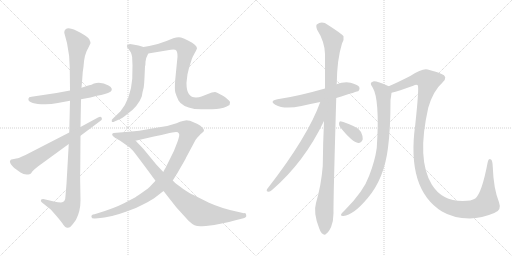
t = 0.00 s
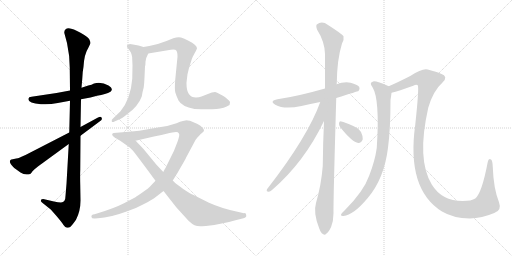
t = 2.37 s
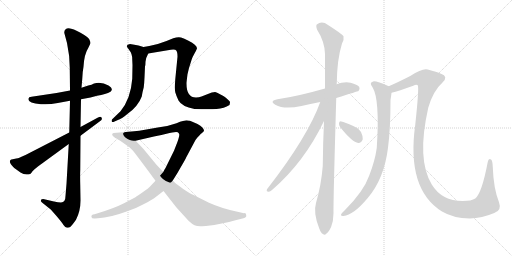
t = 4.74 s
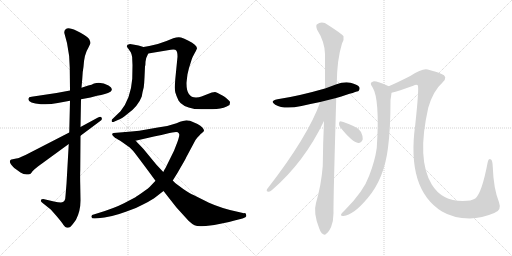
t = 7.11 s
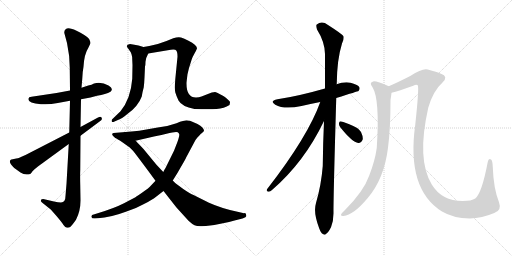
t = 9.47 s
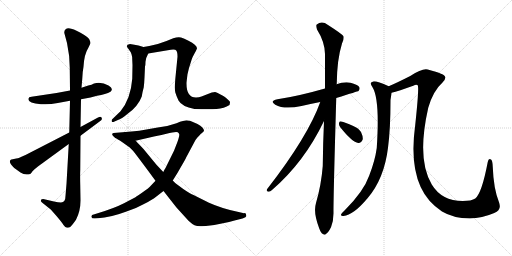
t = 11.84 s

The animated SVG that drew these frames (rendered in a browser with its animation timeline set to each time). Animation: 13 CSS @keyframes rules; one cycle of 11.84 s.

<svg version="1.1" viewBox="0 0 2048 1024" xmlns="http://www.w3.org/2000/svg">
  <g stroke="lightgray" stroke-dasharray="1,1" stroke-width="1" transform="scale(4, 4)">
    <line x1="0" y1="0" x2="256" y2="256"></line>
    <line x1="256" y1="0" x2="0" y2="256"></line>
    <line x1="128" y1="0" x2="128" y2="256"></line>
    <line x1="0" y1="128" x2="256" y2="128"></line>
    <line x1="256" y1="0" x2="512" y2="256"></line>
    <line x1="512" y1="0" x2="256" y2="256"></line>
    <line x1="384" y1="0" x2="384" y2="256"></line>
    <line x1="256" y1="128" x2="512" y2="128"></line>
  </g>
<g transform="scale(1, -1) translate(0, -850)">
   <style type="text/css">
    @keyframes keyframes0 {
      from {
       stroke: black;
       stroke-dashoffset: 570;
       stroke-width: 128;
       }
       65% {
       animation-timing-function: step-end;
       stroke: black;
       stroke-dashoffset: 0;
       stroke-width: 128;
       }
       to {
       stroke: black;
       stroke-width: 1024;
       }
       }
       #make-me-a-hanzi-animation-0 {
         animation: keyframes0 0.713867s both;
         animation-delay: 0.000000s;
         animation-timing-function: linear;
       }
    @keyframes keyframes1 {
      from {
       stroke: black;
       stroke-dashoffset: 1104;
       stroke-width: 128;
       }
       78% {
       animation-timing-function: step-end;
       stroke: black;
       stroke-dashoffset: 0;
       stroke-width: 128;
       }
       to {
       stroke: black;
       stroke-width: 1024;
       }
       }
       #make-me-a-hanzi-animation-1 {
         animation: keyframes1 1.148438s both;
         animation-delay: 0.713867s;
         animation-timing-function: linear;
       }
    @keyframes keyframes2 {
      from {
       stroke: black;
       stroke-dashoffset: 660;
       stroke-width: 128;
       }
       68% {
       animation-timing-function: step-end;
       stroke: black;
       stroke-dashoffset: 0;
       stroke-width: 128;
       }
       to {
       stroke: black;
       stroke-width: 1024;
       }
       }
       #make-me-a-hanzi-animation-2 {
         animation: keyframes2 0.787109s both;
         animation-delay: 1.862305s;
         animation-timing-function: linear;
       }
    @keyframes keyframes3 {
      from {
       stroke: black;
       stroke-dashoffset: 610;
       stroke-width: 128;
       }
       67% {
       animation-timing-function: step-end;
       stroke: black;
       stroke-dashoffset: 0;
       stroke-width: 128;
       }
       to {
       stroke: black;
       stroke-width: 1024;
       }
       }
       #make-me-a-hanzi-animation-3 {
         animation: keyframes3 0.746419s both;
         animation-delay: 2.649414s;
         animation-timing-function: linear;
       }
    @keyframes keyframes4 {
      from {
       stroke: black;
       stroke-dashoffset: 806;
       stroke-width: 128;
       }
       72% {
       animation-timing-function: step-end;
       stroke: black;
       stroke-dashoffset: 0;
       stroke-width: 128;
       }
       to {
       stroke: black;
       stroke-width: 1024;
       }
       }
       #make-me-a-hanzi-animation-4 {
         animation: keyframes4 0.905924s both;
         animation-delay: 3.395833s;
         animation-timing-function: linear;
       }
    @keyframes keyframes5 {
      from {
       stroke: black;
       stroke-dashoffset: 1055;
       stroke-width: 128;
       }
       77% {
       animation-timing-function: step-end;
       stroke: black;
       stroke-dashoffset: 0;
       stroke-width: 128;
       }
       to {
       stroke: black;
       stroke-width: 1024;
       }
       }
       #make-me-a-hanzi-animation-5 {
         animation: keyframes5 1.108561s both;
         animation-delay: 4.301757s;
         animation-timing-function: linear;
       }
    @keyframes keyframes6 {
      from {
       stroke: black;
       stroke-dashoffset: 902;
       stroke-width: 128;
       }
       75% {
       animation-timing-function: step-end;
       stroke: black;
       stroke-dashoffset: 0;
       stroke-width: 128;
       }
       to {
       stroke: black;
       stroke-width: 1024;
       }
       }
       #make-me-a-hanzi-animation-6 {
         animation: keyframes6 0.984049s both;
         animation-delay: 5.410318s;
         animation-timing-function: linear;
       }
    @keyframes keyframes7 {
      from {
       stroke: black;
       stroke-dashoffset: 592;
       stroke-width: 128;
       }
       66% {
       animation-timing-function: step-end;
       stroke: black;
       stroke-dashoffset: 0;
       stroke-width: 128;
       }
       to {
       stroke: black;
       stroke-width: 1024;
       }
       }
       #make-me-a-hanzi-animation-7 {
         animation: keyframes7 0.731771s both;
         animation-delay: 6.394367s;
         animation-timing-function: linear;
       }
    @keyframes keyframes8 {
      from {
       stroke: black;
       stroke-dashoffset: 1095;
       stroke-width: 128;
       }
       78% {
       animation-timing-function: step-end;
       stroke: black;
       stroke-dashoffset: 0;
       stroke-width: 128;
       }
       to {
       stroke: black;
       stroke-width: 1024;
       }
       }
       #make-me-a-hanzi-animation-8 {
         animation: keyframes8 1.141113s both;
         animation-delay: 7.126138s;
         animation-timing-function: linear;
       }
    @keyframes keyframes9 {
      from {
       stroke: black;
       stroke-dashoffset: 673;
       stroke-width: 128;
       }
       69% {
       animation-timing-function: step-end;
       stroke: black;
       stroke-dashoffset: 0;
       stroke-width: 128;
       }
       to {
       stroke: black;
       stroke-width: 1024;
       }
       }
       #make-me-a-hanzi-animation-9 {
         animation: keyframes9 0.797689s both;
         animation-delay: 8.267251s;
         animation-timing-function: linear;
       }
    @keyframes keyframes10 {
      from {
       stroke: black;
       stroke-dashoffset: 345;
       stroke-width: 128;
       }
       53% {
       animation-timing-function: step-end;
       stroke: black;
       stroke-dashoffset: 0;
       stroke-width: 128;
       }
       to {
       stroke: black;
       stroke-width: 1024;
       }
       }
       #make-me-a-hanzi-animation-10 {
         animation: keyframes10 0.530762s both;
         animation-delay: 9.064940s;
         animation-timing-function: linear;
       }
    @keyframes keyframes11 {
      from {
       stroke: black;
       stroke-dashoffset: 848;
       stroke-width: 128;
       }
       73% {
       animation-timing-function: step-end;
       stroke: black;
       stroke-dashoffset: 0;
       stroke-width: 128;
       }
       to {
       stroke: black;
       stroke-width: 1024;
       }
       }
       #make-me-a-hanzi-animation-11 {
         animation: keyframes11 0.940104s both;
         animation-delay: 9.595702s;
         animation-timing-function: linear;
       }
    @keyframes keyframes12 {
      from {
       stroke: black;
       stroke-dashoffset: 1297;
       stroke-width: 128;
       }
       81% {
       animation-timing-function: step-end;
       stroke: black;
       stroke-dashoffset: 0;
       stroke-width: 128;
       }
       to {
       stroke: black;
       stroke-width: 1024;
       }
       }
       #make-me-a-hanzi-animation-12 {
         animation: keyframes12 1.305501s both;
         animation-delay: 10.535806s;
         animation-timing-function: linear;
       }
</style>
<path d="M 280.0 488.5 L 226.0 478.5 L 126.0 463.5 Q 114.0 462.5 114.0 456.5 Q 109.0 437.5 164.0 433.5 Q 195.0 430.5 231.0 438.5 L 280.0 447.5 L 324.0 453.5 L 362.0 460.5 L 388.0 467.5 Q 424.0 473.5 442.0 483.5 Q 456.0 495.5 434.0 508.5 Q 407.0 523.5 376.0 516.5 Q 367.0 511.5 353.0 508.5 L 326.0 499.5 L 280.0 488.5 Z" fill="lightgray"></path> 
<path d="M 257.0 719.5 L 268.0 678.5 Q 279.0 627.5 279.0 580.5 L 280.0 488.5 L 280.0 447.5 L 277.0 320.5 L 275.0 274.5 L 266.0 115.5 L 262.0 67.5 Q 262.0 40.5 244.0 40.5 Q 233.0 40.5 216.0 44.5 L 173.0 54.5 Q 165.0 54.5 164.0 50.5 Q 161.0 46.5 168.0 40.5 L 203.0 12.5 L 226.0 -13.5 Q 248.0 -39.5 254.0 -49.5 Q 261.0 -59.5 268.0 -60.5 Q 276.0 -61.5 282.0 -56.5 Q 288.0 -51.5 304.0 -28.5 Q 322.0 6.5 322.0 48.5 L 321.0 108.5 Q 320.0 149.5 321.0 171.5 L 322.0 307.5 L 322.0 342.5 L 324.0 453.5 L 326.0 499.5 L 329.0 534.5 Q 330.0 563.5 334.0 583.5 Q 337.0 634.5 353.0 658.5 L 362.0 677.5 Q 362.0 683.5 357.0 693.5 Q 352.0 702.5 322.0 719.5 Q 293.0 736.5 275.0 737.5 Q 257.0 737.5 257.0 719.5 Z" fill="lightgray"></path> 
<path d="M 277.0 320.5 L 102.0 230.5 Q 85.0 224.5 80.0 220.5 Q 71.0 217.5 65.0 216.5 L 51.0 213.5 Q 44.0 212.5 42.0 210.5 Q 37.0 204.5 42.0 196.5 Q 44.0 192.5 57.0 178.5 L 82.0 160.5 Q 100.0 147.5 121.0 154.5 Q 123.0 154.5 130.0 165.5 Q 136.0 172.5 153.0 185.5 L 275.0 274.5 L 322.0 307.5 L 401.0 366.5 Q 411.0 372.5 406.0 380.5 Q 403.0 385.5 392.0 380.5 L 322.0 342.5 L 277.0 320.5 Z" fill="lightgray"></path> 
<path d="M 530.0 589.5 L 529.0 535.5 Q 523.0 455.5 482.0 405.5 L 452.0 376.5 Q 445.0 372.5 447.0 364.5 Q 450.0 359.5 458.0 364.5 L 474.0 371.5 Q 486.0 375.5 507.0 392.5 Q 552.0 423.5 567.0 464.5 Q 570.0 483.5 575.0 501.5 Q 577.0 517.5 578.0 540.5 L 580.0 584.5 Q 582.0 590.5 582.0 603.5 Q 582.0 616.5 593.0 636.5 C 602.0 654.5 602.0 654.5 574.0 662.5 L 554.0 668.5 Q 538.0 672.5 520.0 674.5 Q 498.0 670.5 514.0 654.5 L 523.0 641.5 L 526.0 633.5 Q 529.0 625.5 529.0 611.5 L 530.0 589.5 Z" fill="lightgray"></path> 
<path d="M 593.0 636.5 L 671.0 649.5 Q 701.0 654.5 705.0 648.5 Q 710.0 642.5 710.0 623.5 L 701.0 532.5 Q 698.0 494.5 701.0 481.5 Q 705.0 467.5 714.0 448.5 Q 727.0 424.5 778.0 414.5 Q 836.0 411.5 866.0 414.5 Q 897.0 417.5 918.0 430.5 Q 920.0 438.5 920.0 441.5 Q 921.0 444.5 910.0 453.5 Q 903.0 461.5 882.0 472.5 Q 866.0 482.5 860.0 482.5 Q 855.0 482.5 847.0 480.5 L 806.0 464.5 Q 796.0 460.5 784.0 460.5 Q 746.0 460.5 746.0 516.5 Q 746.0 522.5 750.0 553.5 L 756.0 578.5 L 767.0 613.5 Q 770.0 622.5 779.0 638.5 Q 788.0 654.5 788.0 657.5 Q 787.0 671.5 754.0 687.5 Q 736.0 696.5 724.0 700.5 Q 712.0 703.5 693.0 697.5 L 666.0 686.5 Q 634.0 673.5 597.0 666.5 L 574.0 662.5 C 544.0 657.5 563.0 631.5 593.0 636.5 Z" fill="lightgray"></path> 
<path d="M 691.0 128.5 L 703.0 147.5 Q 706.0 151.5 724.0 183.5 Q 743.0 215.5 744.0 219.5 L 782.0 290.5 Q 798.0 311.5 808.0 318.5 L 816.0 326.5 Q 817.0 339.5 790.0 354.5 L 767.0 364.5 Q 761.0 368.5 750.0 368.5 Q 739.0 369.5 706.0 357.5 Q 674.0 345.5 631.0 340.5 L 557.0 327.5 L 526.0 324.5 Q 511.0 324.5 503.0 322.5 C 473.0 319.5 513.0 280.5 542.0 287.5 L 616.0 304.5 Q 620.0 304.5 666.0 315.5 Q 712.0 326.5 714.0 318.5 Q 718.0 314.5 717.0 309.5 Q 717.0 304.5 710.0 283.5 L 696.0 247.5 L 662.0 178.5 Q 659.0 174.5 653.0 162.5 L 622.0 127.5 L 604.0 108.5 Q 595.0 97.5 568.0 79.5 Q 542.0 61.5 536.0 58.5 L 496.0 37.5 Q 459.0 18.5 394.0 -1.5 L 378.0 -6.5 Q 363.0 -8.5 366.0 -17.5 Q 366.0 -24.5 380.0 -23.5 L 392.0 -22.5 Q 442.0 -19.5 506.0 4.5 Q 542.0 15.5 576.0 34.5 Q 610.0 52.5 623.0 62.5 L 654.0 86.5 L 691.0 128.5 Z" fill="lightgray"></path> 
<path d="M 985.0 -11.5 Q 985.0 -1.5 976.0 -2.5 L 950.0 3.5 Q 887.0 16.5 836.0 39.5 L 774.0 70.5 Q 762.0 74.5 733.0 94.5 L 710.0 111.5 Q 706.0 113.5 691.0 128.5 L 653.0 162.5 L 625.0 192.5 L 574.0 254.5 Q 544.0 286.5 542.0 287.5 C 521.0 308.5 507.0 322.5 503.0 322.5 L 454.0 318.5 Q 440.0 313.5 461.0 298.5 Q 469.0 295.5 488.0 282.5 L 519.0 260.5 Q 530.0 251.5 549.0 225.5 Q 569.0 199.5 622.0 127.5 L 654.0 86.5 L 705.0 21.5 L 754.0 -32.5 Q 768.0 -45.5 778.0 -50.5 Q 789.0 -55.5 808.0 -54.5 Q 827.0 -53.5 832.0 -52.5 L 857.0 -49.5 L 882.0 -44.5 Q 909.0 -40.5 942.0 -30.5 L 970.0 -23.5 Q 987.0 -19.5 985.0 -11.5 Z" fill="lightgray"></path> 
<path d="M 1345.0 458.5 Q 1432.0 485.5 1434.0 486.5 Q 1441.0 493.5 1437.0 502.5 Q 1430.0 512.5 1402.0 519.5 Q 1374.0 523.5 1346.0 513.5 L 1300.0 496.5 Q 1192.0 465.5 1110.0 453.5 Q 1076.0 446.5 1101.0 431.5 Q 1137.0 410.5 1206.0 426.5 Q 1240.0 435.5 1281.0 442.5 L 1345.0 458.5 Z" fill="lightgray"></path> 
<path d="M 1296.0 366.5 Q 1292.0 281.5 1291.0 186.5 Q 1285.0 110.5 1264.0 38.5 Q 1252.0 -0.5 1277.0 -63.5 Q 1284.0 -82.5 1292.0 -85.5 Q 1298.0 -92.5 1306.0 -83.5 Q 1313.0 -79.5 1324.0 -58.5 Q 1334.0 -33.5 1334.0 -2.5 Q 1333.0 45.5 1345.0 458.5 L 1346.0 513.5 Q 1346.0 514.5 1347.0 515.5 Q 1348.0 612.5 1368.0 676.5 Q 1377.0 692.5 1374.0 705.5 Q 1367.0 715.5 1312.0 750.5 Q 1288.0 768.5 1267.0 752.5 Q 1263.0 748.5 1268.0 732.5 Q 1299.0 683.5 1300.0 634.5 Q 1300.0 570.5 1300.0 496.5 L 1296.0 366.5 Z" fill="lightgray"></path> 
<path d="M 1281.0 442.5 Q 1232.0 304.5 1068.0 93.5 Q 1064.0 83.5 1074.0 83.5 Q 1080.0 82.5 1088.0 90.5 Q 1217.0 201.5 1296.0 366.5 C 1345.0 467.5 1291.0 470.5 1281.0 442.5 Z" fill="lightgray"></path> 
<path d="M 1361.0 341.5 Q 1409.0 281.5 1433.0 278.5 Q 1445.0 277.5 1451.0 293.5 Q 1452.0 305.5 1444.0 322.5 Q 1434.0 338.5 1413.0 346.5 Q 1379.0 362.5 1365.0 364.5 Q 1356.0 365.5 1356.0 356.5 Q 1355.0 349.5 1361.0 341.5 Z" fill="lightgray"></path> 
<path d="M 1555.0 505.5 Q 1507.0 526.5 1493.0 524.5 Q 1475.0 520.5 1490.0 501.5 Q 1520.0 453.5 1507.0 258.5 Q 1500.0 207.5 1477.0 148.5 Q 1455.0 85.5 1380.0 10.5 Q 1367.0 -1.5 1364.0 -7.5 Q 1363.0 -14.5 1374.0 -13.5 Q 1413.0 -10.5 1471.0 58.5 Q 1537.0 136.5 1552.0 259.5 Q 1562.0 335.5 1562.0 450.5 Q 1565.0 469.5 1566.0 479.5 C 1569.0 499.5 1569.0 499.5 1555.0 505.5 Z" fill="lightgray"></path> 
<path d="M 1977.0 -1.5 Q 2008.0 8.5 1996.0 41.5 Q 1974.0 96.5 1971.0 183.5 Q 1970.0 208.5 1964.0 212.5 Q 1954.0 218.5 1951.0 202.5 Q 1927.0 76.5 1901.0 56.5 Q 1886.0 46.5 1851.0 46.5 Q 1767.0 46.5 1727.0 112.5 Q 1666.0 212.5 1713.0 419.5 Q 1732.0 486.5 1770.0 520.5 Q 1795.0 544.5 1764.0 555.5 Q 1748.0 562.5 1711.0 572.5 Q 1690.0 578.5 1641.0 546.5 Q 1592.0 521.5 1555.0 505.5 C 1528.0 493.5 1537.0 471.5 1566.0 479.5 Q 1594.0 486.5 1653.0 507.5 Q 1665.0 513.5 1671.0 509.5 Q 1677.0 500.5 1661.0 351.5 Q 1625.0 93.5 1768.0 4.5 Q 1813.0 -22.5 1879.0 -23.5 Q 1928.0 -22.5 1977.0 -1.5 Z" fill="lightgray"></path> 
      <clipPath id="make-me-a-hanzi-clip-0">
      <path d="M 280.0 488.5 L 226.0 478.5 L 126.0 463.5 Q 114.0 462.5 114.0 456.5 Q 109.0 437.5 164.0 433.5 Q 195.0 430.5 231.0 438.5 L 280.0 447.5 L 324.0 453.5 L 362.0 460.5 L 388.0 467.5 Q 424.0 473.5 442.0 483.5 Q 456.0 495.5 434.0 508.5 Q 407.0 523.5 376.0 516.5 Q 367.0 511.5 353.0 508.5 L 326.0 499.5 L 280.0 488.5 Z" fill="lightgray"></path>
      </clipPath>
      <path clip-path="url(#make-me-a-hanzi-clip-0)" d="M 124.0 453.5 L 154.0 449.5 L 207.0 454.5 L 314.0 473.5 L 387.0 493.5 L 433.0 494.5 " fill="none" id="make-me-a-hanzi-animation-0" stroke-dasharray="442 884" stroke-linecap="round"></path>

      <clipPath id="make-me-a-hanzi-clip-1">
      <path d="M 257.0 719.5 L 268.0 678.5 Q 279.0 627.5 279.0 580.5 L 280.0 488.5 L 280.0 447.5 L 277.0 320.5 L 275.0 274.5 L 266.0 115.5 L 262.0 67.5 Q 262.0 40.5 244.0 40.5 Q 233.0 40.5 216.0 44.5 L 173.0 54.5 Q 165.0 54.5 164.0 50.5 Q 161.0 46.5 168.0 40.5 L 203.0 12.5 L 226.0 -13.5 Q 248.0 -39.5 254.0 -49.5 Q 261.0 -59.5 268.0 -60.5 Q 276.0 -61.5 282.0 -56.5 Q 288.0 -51.5 304.0 -28.5 Q 322.0 6.5 322.0 48.5 L 321.0 108.5 Q 320.0 149.5 321.0 171.5 L 322.0 307.5 L 322.0 342.5 L 324.0 453.5 L 326.0 499.5 L 329.0 534.5 Q 330.0 563.5 334.0 583.5 Q 337.0 634.5 353.0 658.5 L 362.0 677.5 Q 362.0 683.5 357.0 693.5 Q 352.0 702.5 322.0 719.5 Q 293.0 736.5 275.0 737.5 Q 257.0 737.5 257.0 719.5 Z" fill="lightgray"></path>
      </clipPath>
      <path clip-path="url(#make-me-a-hanzi-clip-1)" d="M 273.0 721.5 L 313.0 673.5 L 303.0 527.5 L 290.0 41.5 L 270.0 2.5 L 171.0 47.5 " fill="none" id="make-me-a-hanzi-animation-1" stroke-dasharray="976 1952" stroke-linecap="round"></path>

      <clipPath id="make-me-a-hanzi-clip-2">
      <path d="M 277.0 320.5 L 102.0 230.5 Q 85.0 224.5 80.0 220.5 Q 71.0 217.5 65.0 216.5 L 51.0 213.5 Q 44.0 212.5 42.0 210.5 Q 37.0 204.5 42.0 196.5 Q 44.0 192.5 57.0 178.5 L 82.0 160.5 Q 100.0 147.5 121.0 154.5 Q 123.0 154.5 130.0 165.5 Q 136.0 172.5 153.0 185.5 L 275.0 274.5 L 322.0 307.5 L 401.0 366.5 Q 411.0 372.5 406.0 380.5 Q 403.0 385.5 392.0 380.5 L 322.0 342.5 L 277.0 320.5 Z" fill="lightgray"></path>
      </clipPath>
      <path clip-path="url(#make-me-a-hanzi-clip-2)" d="M 49.0 203.5 L 102.0 191.5 L 399.0 375.5 " fill="none" id="make-me-a-hanzi-animation-2" stroke-dasharray="532 1064" stroke-linecap="round"></path>

      <clipPath id="make-me-a-hanzi-clip-3">
      <path d="M 530.0 589.5 L 529.0 535.5 Q 523.0 455.5 482.0 405.5 L 452.0 376.5 Q 445.0 372.5 447.0 364.5 Q 450.0 359.5 458.0 364.5 L 474.0 371.5 Q 486.0 375.5 507.0 392.5 Q 552.0 423.5 567.0 464.5 Q 570.0 483.5 575.0 501.5 Q 577.0 517.5 578.0 540.5 L 580.0 584.5 Q 582.0 590.5 582.0 603.5 Q 582.0 616.5 593.0 636.5 C 602.0 654.5 602.0 654.5 574.0 662.5 L 554.0 668.5 Q 538.0 672.5 520.0 674.5 Q 498.0 670.5 514.0 654.5 L 523.0 641.5 L 526.0 633.5 Q 529.0 625.5 529.0 611.5 L 530.0 589.5 Z" fill="lightgray"></path>
      </clipPath>
      <path clip-path="url(#make-me-a-hanzi-clip-3)" d="M 517.0 664.5 L 558.0 633.5 L 550.0 501.5 L 542.0 467.5 L 525.0 433.5 L 493.0 396.5 L 453.0 369.5 " fill="none" id="make-me-a-hanzi-animation-3" stroke-dasharray="482 964" stroke-linecap="round"></path>

      <clipPath id="make-me-a-hanzi-clip-4">
      <path d="M 593.0 636.5 L 671.0 649.5 Q 701.0 654.5 705.0 648.5 Q 710.0 642.5 710.0 623.5 L 701.0 532.5 Q 698.0 494.5 701.0 481.5 Q 705.0 467.5 714.0 448.5 Q 727.0 424.5 778.0 414.5 Q 836.0 411.5 866.0 414.5 Q 897.0 417.5 918.0 430.5 Q 920.0 438.5 920.0 441.5 Q 921.0 444.5 910.0 453.5 Q 903.0 461.5 882.0 472.5 Q 866.0 482.5 860.0 482.5 Q 855.0 482.5 847.0 480.5 L 806.0 464.5 Q 796.0 460.5 784.0 460.5 Q 746.0 460.5 746.0 516.5 Q 746.0 522.5 750.0 553.5 L 756.0 578.5 L 767.0 613.5 Q 770.0 622.5 779.0 638.5 Q 788.0 654.5 788.0 657.5 Q 787.0 671.5 754.0 687.5 Q 736.0 696.5 724.0 700.5 Q 712.0 703.5 693.0 697.5 L 666.0 686.5 Q 634.0 673.5 597.0 666.5 L 574.0 662.5 C 544.0 657.5 563.0 631.5 593.0 636.5 Z" fill="lightgray"></path>
      </clipPath>
      <path clip-path="url(#make-me-a-hanzi-clip-4)" d="M 580.0 660.5 L 600.0 651.5 L 695.0 674.5 L 726.0 668.5 L 744.0 647.5 L 723.0 521.5 L 724.0 488.5 L 737.0 458.5 L 759.0 442.5 L 788.0 436.5 L 852.0 447.5 L 907.0 438.5 " fill="none" id="make-me-a-hanzi-animation-4" stroke-dasharray="678 1356" stroke-linecap="round"></path>

      <clipPath id="make-me-a-hanzi-clip-5">
      <path d="M 691.0 128.5 L 703.0 147.5 Q 706.0 151.5 724.0 183.5 Q 743.0 215.5 744.0 219.5 L 782.0 290.5 Q 798.0 311.5 808.0 318.5 L 816.0 326.5 Q 817.0 339.5 790.0 354.5 L 767.0 364.5 Q 761.0 368.5 750.0 368.5 Q 739.0 369.5 706.0 357.5 Q 674.0 345.5 631.0 340.5 L 557.0 327.5 L 526.0 324.5 Q 511.0 324.5 503.0 322.5 C 473.0 319.5 513.0 280.5 542.0 287.5 L 616.0 304.5 Q 620.0 304.5 666.0 315.5 Q 712.0 326.5 714.0 318.5 Q 718.0 314.5 717.0 309.5 Q 717.0 304.5 710.0 283.5 L 696.0 247.5 L 662.0 178.5 Q 659.0 174.5 653.0 162.5 L 622.0 127.5 L 604.0 108.5 Q 595.0 97.5 568.0 79.5 Q 542.0 61.5 536.0 58.5 L 496.0 37.5 Q 459.0 18.5 394.0 -1.5 L 378.0 -6.5 Q 363.0 -8.5 366.0 -17.5 Q 366.0 -24.5 380.0 -23.5 L 392.0 -22.5 Q 442.0 -19.5 506.0 4.5 Q 542.0 15.5 576.0 34.5 Q 610.0 52.5 623.0 62.5 L 654.0 86.5 L 691.0 128.5 Z" fill="lightgray"></path>
      </clipPath>
      <path clip-path="url(#make-me-a-hanzi-clip-5)" d="M 509.0 318.5 L 560.0 309.5 L 722.0 341.5 L 740.0 336.5 L 756.0 321.5 L 723.0 238.5 L 682.0 161.5 L 614.0 84.5 L 547.0 41.5 L 493.0 16.5 L 436.0 -3.5 L 375.0 -15.5 " fill="none" id="make-me-a-hanzi-animation-5" stroke-dasharray="927 1854" stroke-linecap="round"></path>

      <clipPath id="make-me-a-hanzi-clip-6">
      <path d="M 985.0 -11.5 Q 985.0 -1.5 976.0 -2.5 L 950.0 3.5 Q 887.0 16.5 836.0 39.5 L 774.0 70.5 Q 762.0 74.5 733.0 94.5 L 710.0 111.5 Q 706.0 113.5 691.0 128.5 L 653.0 162.5 L 625.0 192.5 L 574.0 254.5 Q 544.0 286.5 542.0 287.5 C 521.0 308.5 507.0 322.5 503.0 322.5 L 454.0 318.5 Q 440.0 313.5 461.0 298.5 Q 469.0 295.5 488.0 282.5 L 519.0 260.5 Q 530.0 251.5 549.0 225.5 Q 569.0 199.5 622.0 127.5 L 654.0 86.5 L 705.0 21.5 L 754.0 -32.5 Q 768.0 -45.5 778.0 -50.5 Q 789.0 -55.5 808.0 -54.5 Q 827.0 -53.5 832.0 -52.5 L 857.0 -49.5 L 882.0 -44.5 Q 909.0 -40.5 942.0 -30.5 L 970.0 -23.5 Q 987.0 -19.5 985.0 -11.5 Z" fill="lightgray"></path>
      </clipPath>
      <path clip-path="url(#make-me-a-hanzi-clip-6)" d="M 459.0 309.5 L 496.0 301.5 L 540.0 266.5 L 633.0 148.5 L 690.0 88.5 L 794.0 1.5 L 897.0 -13.5 L 976.0 -11.5 " fill="none" id="make-me-a-hanzi-animation-6" stroke-dasharray="774 1548" stroke-linecap="round"></path>

      <clipPath id="make-me-a-hanzi-clip-7">
      <path d="M 1345.0 458.5 Q 1432.0 485.5 1434.0 486.5 Q 1441.0 493.5 1437.0 502.5 Q 1430.0 512.5 1402.0 519.5 Q 1374.0 523.5 1346.0 513.5 L 1300.0 496.5 Q 1192.0 465.5 1110.0 453.5 Q 1076.0 446.5 1101.0 431.5 Q 1137.0 410.5 1206.0 426.5 Q 1240.0 435.5 1281.0 442.5 L 1345.0 458.5 Z" fill="lightgray"></path>
      </clipPath>
      <path clip-path="url(#make-me-a-hanzi-clip-7)" d="M 1103.0 443.5 L 1123.0 438.5 L 1174.0 442.5 L 1382.0 496.5 L 1418.0 498.5 L 1430.0 493.5 " fill="none" id="make-me-a-hanzi-animation-7" stroke-dasharray="464 928" stroke-linecap="round"></path>

      <clipPath id="make-me-a-hanzi-clip-8">
      <path d="M 1296.0 366.5 Q 1292.0 281.5 1291.0 186.5 Q 1285.0 110.5 1264.0 38.5 Q 1252.0 -0.5 1277.0 -63.5 Q 1284.0 -82.5 1292.0 -85.5 Q 1298.0 -92.5 1306.0 -83.5 Q 1313.0 -79.5 1324.0 -58.5 Q 1334.0 -33.5 1334.0 -2.5 Q 1333.0 45.5 1345.0 458.5 L 1346.0 513.5 Q 1346.0 514.5 1347.0 515.5 Q 1348.0 612.5 1368.0 676.5 Q 1377.0 692.5 1374.0 705.5 Q 1367.0 715.5 1312.0 750.5 Q 1288.0 768.5 1267.0 752.5 Q 1263.0 748.5 1268.0 732.5 Q 1299.0 683.5 1300.0 634.5 Q 1300.0 570.5 1300.0 496.5 L 1296.0 366.5 Z" fill="lightgray"></path>
      </clipPath>
      <path clip-path="url(#make-me-a-hanzi-clip-8)" d="M 1279.0 745.5 L 1331.0 690.5 L 1315.0 189.5 L 1297.0 14.5 L 1297.0 -71.5 " fill="none" id="make-me-a-hanzi-animation-8" stroke-dasharray="967 1934" stroke-linecap="round"></path>

      <clipPath id="make-me-a-hanzi-clip-9">
      <path d="M 1281.0 442.5 Q 1232.0 304.5 1068.0 93.5 Q 1064.0 83.5 1074.0 83.5 Q 1080.0 82.5 1088.0 90.5 Q 1217.0 201.5 1296.0 366.5 C 1345.0 467.5 1291.0 470.5 1281.0 442.5 Z" fill="lightgray"></path>
      </clipPath>
      <path clip-path="url(#make-me-a-hanzi-clip-9)" d="M 1295.0 440.5 L 1287.0 434.5 L 1274.0 368.5 L 1236.0 298.5 L 1176.0 207.5 L 1078.0 92.5 " fill="none" id="make-me-a-hanzi-animation-9" stroke-dasharray="545 1090" stroke-linecap="round"></path>

      <clipPath id="make-me-a-hanzi-clip-10">
      <path d="M 1361.0 341.5 Q 1409.0 281.5 1433.0 278.5 Q 1445.0 277.5 1451.0 293.5 Q 1452.0 305.5 1444.0 322.5 Q 1434.0 338.5 1413.0 346.5 Q 1379.0 362.5 1365.0 364.5 Q 1356.0 365.5 1356.0 356.5 Q 1355.0 349.5 1361.0 341.5 Z" fill="lightgray"></path>
      </clipPath>
      <path clip-path="url(#make-me-a-hanzi-clip-10)" d="M 1367.0 353.5 L 1416.0 317.5 L 1433.0 295.5 " fill="none" id="make-me-a-hanzi-animation-10" stroke-dasharray="217 434" stroke-linecap="round"></path>

      <clipPath id="make-me-a-hanzi-clip-11">
      <path d="M 1555.0 505.5 Q 1507.0 526.5 1493.0 524.5 Q 1475.0 520.5 1490.0 501.5 Q 1520.0 453.5 1507.0 258.5 Q 1500.0 207.5 1477.0 148.5 Q 1455.0 85.5 1380.0 10.5 Q 1367.0 -1.5 1364.0 -7.5 Q 1363.0 -14.5 1374.0 -13.5 Q 1413.0 -10.5 1471.0 58.5 Q 1537.0 136.5 1552.0 259.5 Q 1562.0 335.5 1562.0 450.5 Q 1565.0 469.5 1566.0 479.5 C 1569.0 499.5 1569.0 499.5 1555.0 505.5 Z" fill="lightgray"></path>
      </clipPath>
      <path clip-path="url(#make-me-a-hanzi-clip-11)" d="M 1494.0 512.5 L 1511.0 503.5 L 1534.0 475.5 L 1535.0 323.5 L 1520.0 206.5 L 1495.0 134.5 L 1461.0 75.5 L 1414.0 22.5 L 1371.0 -6.5 " fill="none" id="make-me-a-hanzi-animation-11" stroke-dasharray="720 1440" stroke-linecap="round"></path>

      <clipPath id="make-me-a-hanzi-clip-12">
      <path d="M 1977.0 -1.5 Q 2008.0 8.5 1996.0 41.5 Q 1974.0 96.5 1971.0 183.5 Q 1970.0 208.5 1964.0 212.5 Q 1954.0 218.5 1951.0 202.5 Q 1927.0 76.5 1901.0 56.5 Q 1886.0 46.5 1851.0 46.5 Q 1767.0 46.5 1727.0 112.5 Q 1666.0 212.5 1713.0 419.5 Q 1732.0 486.5 1770.0 520.5 Q 1795.0 544.5 1764.0 555.5 Q 1748.0 562.5 1711.0 572.5 Q 1690.0 578.5 1641.0 546.5 Q 1592.0 521.5 1555.0 505.5 C 1528.0 493.5 1537.0 471.5 1566.0 479.5 Q 1594.0 486.5 1653.0 507.5 Q 1665.0 513.5 1671.0 509.5 Q 1677.0 500.5 1661.0 351.5 Q 1625.0 93.5 1768.0 4.5 Q 1813.0 -22.5 1879.0 -23.5 Q 1928.0 -22.5 1977.0 -1.5 Z" fill="lightgray"></path>
      </clipPath>
      <path clip-path="url(#make-me-a-hanzi-clip-12)" d="M 1564.0 501.5 L 1575.0 497.5 L 1680.0 537.5 L 1703.0 533.5 L 1714.0 524.5 L 1679.0 363.5 L 1672.0 257.5 L 1675.0 203.5 L 1689.0 141.5 L 1706.0 103.5 L 1728.0 70.5 L 1756.0 45.5 L 1788.0 26.5 L 1845.0 12.5 L 1897.0 14.5 L 1942.0 32.5 L 1949.0 45.5 L 1959.0 205.5 " fill="none" id="make-me-a-hanzi-animation-12" stroke-dasharray="1169 2338" stroke-linecap="round"></path>

</g>
</svg>
